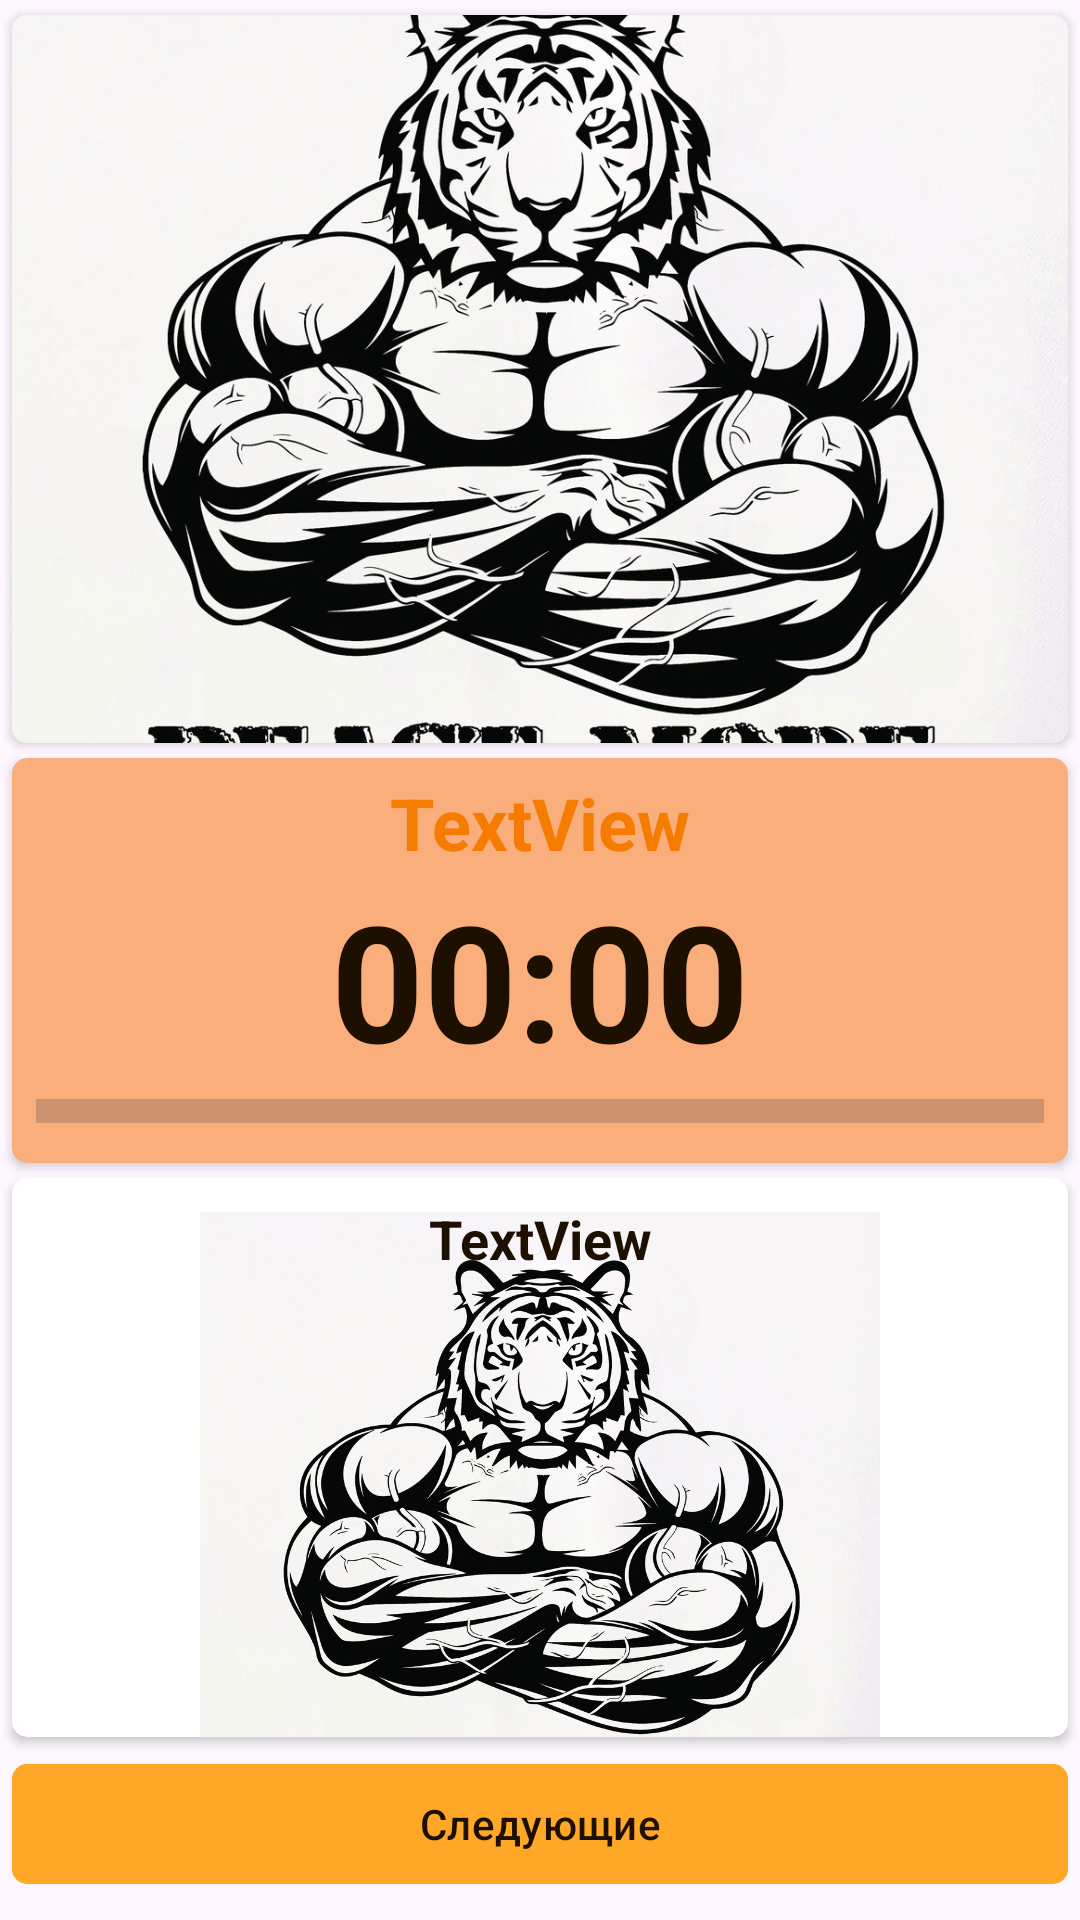

Reconstruct the res/layout file that produces this screen, plus the resources it refers to.
<!-- AndroidManifest.xml: application theme Base.Theme.FitnesApp -->
<!-- res/layout/exercise.xml -->
<?xml version="1.0" encoding="utf-8"?>
<androidx.constraintlayout.widget.ConstraintLayout xmlns:android="http://schemas.android.com/apk/res/android"
    xmlns:app="http://schemas.android.com/apk/res-auto"
    xmlns:tools="http://schemas.android.com/tools"
    android:layout_width="match_parent"
    android:layout_height="match_parent"


    >

    <ImageView
        android:id="@+id/imageView8"
        android:layout_width="wrap_content"
        android:layout_height="wrap_content"
        android:scaleType="fitXY"
        android:src="@drawable/magic_lake"
        app:layout_constraintBottom_toBottomOf="parent"
        app:layout_constraintEnd_toEndOf="parent"
        app:layout_constraintStart_toStartOf="parent"
        app:layout_constraintTop_toTopOf="parent" />

    <androidx.cardview.widget.CardView
        android:id="@+id/cardView3"
        android:layout_width="0dp"
        android:layout_height="wrap_content"
        android:layout_marginStart="4dp"
        android:layout_marginEnd="4dp"
        android:background="@drawable/sunny_morning"
        android:backgroundTint="#F9AE7B"
        app:cardCornerRadius="5dp"
        app:layout_constraintBottom_toTopOf="@+id/guideline"
        app:layout_constraintEnd_toEndOf="parent"
        app:layout_constraintStart_toStartOf="parent"
        app:layout_constraintTop_toTopOf="@+id/guideline">

        <ImageView
            android:id="@+id/background2"
            android:layout_width="match_parent"
            android:layout_height="135dp"
            android:elevation="0dp"
            android:scaleType="centerCrop"
            android:src="@drawable/sunny_morning" />

        <LinearLayout
            android:layout_width="match_parent"
            android:layout_height="match_parent"

            android:gravity="center"
            android:orientation="vertical">

            <TextView
                android:id="@+id/tvNameEx"
                android:layout_width="wrap_content"
                android:layout_height="wrap_content"
                android:layout_marginTop="4dp"
                android:text="TextView"
                android:textColor="@color/primary_orange"
                android:textSize="24sp"
                android:textStyle="bold" />

            <TextView
                android:id="@+id/tvTimeEx"
                android:layout_width="wrap_content"
                android:layout_height="wrap_content"
                android:text="00:00"
                android:textColor="@color/primary_black"
                android:textSize="54sp"
                android:textStyle="bold" />

            <ProgressBar
                android:id="@+id/progressBar"
                style="?android:attr/progressBarStyleHorizontal"
                android:layout_width="match_parent"
                android:layout_height="wrap_content"
                android:layout_marginStart="8dp"
                android:layout_marginEnd="8dp"
                android:layout_marginBottom="8dp"
                android:backgroundTint="#66FFA726"
                android:scaleY="2" />
        </LinearLayout>
    </androidx.cardview.widget.CardView>

    <androidx.cardview.widget.CardView
        android:layout_width="0dp"
        android:layout_height="0dp"
        android:layout_marginTop="5dp"
        android:layout_marginBottom="5dp"
        app:cardCornerRadius="5dp"
        app:layout_constraintBottom_toTopOf="@+id/bNext"
        app:layout_constraintEnd_toEndOf="@+id/cardView3"
        app:layout_constraintStart_toStartOf="@+id/cardView3"
        app:layout_constraintTop_toBottomOf="@+id/cardView3">


        <LinearLayout
            android:layout_width="match_parent"
            android:layout_height="match_parent"
            android:background="@drawable/sunny_morning"
            android:gravity="center"
            android:orientation="vertical">

            <TextView
                android:id="@+id/tvNextName"
                android:layout_width="match_parent"
                android:layout_height="wrap_content"
                android:layout_margin="8dp"
                android:elevation="10dp"
                android:gravity="center"
                android:text="TextView"
                android:textColor="@color/primary_black"
                android:textSize="18sp"
                android:textStyle="bold" />

            <ImageView
                android:id="@+id/imNext"
                android:layout_width="match_parent"
                android:layout_height="match_parent"
                android:layout_margin="5dp"
                android:scaleType="centerInside"
                android:scaleX="1.5"
                android:scaleY="1.5"
                android:src="@drawable/tiger_fit" />

        </LinearLayout>
    </androidx.cardview.widget.CardView>

    <Button
        android:id="@+id/bNext"
        android:layout_width="0dp"
        android:layout_height="wrap_content"
        android:layout_marginBottom="8dp"
        android:text="@string/next"
        app:cornerRadius="5dp"
        app:layout_constraintBottom_toBottomOf="parent"
        app:layout_constraintEnd_toEndOf="@+id/cardView3"
        app:layout_constraintHorizontal_bias="0.0"
        app:layout_constraintStart_toStartOf="@+id/cardView3" />

    <androidx.constraintlayout.widget.Guideline
        android:id="@+id/guideline"
        android:layout_width="wrap_content"
        android:layout_height="wrap_content"
        android:orientation="horizontal"
        app:layout_constraintGuide_percent="0.5" />

    <androidx.cardview.widget.CardView
        android:id="@+id/cardView4"
        android:layout_width="0dp"
        android:layout_height="0dp"
        android:layout_marginTop="5dp"
        android:layout_marginBottom="5dp"
        app:cardCornerRadius="5dp"
        app:layout_constraintBottom_toTopOf="@+id/cardView3"
        app:layout_constraintEnd_toEndOf="@+id/cardView3"
        app:layout_constraintStart_toStartOf="@+id/cardView3"
        app:layout_constraintTop_toTopOf="parent">

        <LinearLayout
            android:layout_width="match_parent"
            android:layout_height="match_parent"
            android:orientation="vertical"
            android:background="@drawable/sunny_morning"
            >

        </LinearLayout>

        <ImageView
            android:id="@+id/imMine"
            android:layout_width="match_parent"
            android:layout_height="match_parent"
            android:cropToPadding="false"
            android:scaleType="centerCrop"
            android:src="@drawable/tiger_fit" />


    </androidx.cardview.widget.CardView>
</androidx.constraintlayout.widget.ConstraintLayout>
<!-- resources referenced by this layout -->
<resources>
  <color name="primary_black">#1E1001</color>
  <color name="primary_orange">#F57C00</color>
  <!-- drawable tiger_fit: jpg bitmap (drawable, 290593 bytes) -->
  <string name="next">Следующие</string>
  <style name="Base.Theme.FitnesApp" parent="Theme.Material3.DayNight.NoActionBar">
  
          <item name="colorPrimary">#FFA726</item>
          <item name="colorPrimaryVariant">@color/backgraund_item_orange200</item>
          <item name="colorOnPrimary">@color/primary_black</item>
          <item name="android:statusBarColor">@color/primary_orange</item>
  
          <item name="windowActionBar">true</item>
          <item name="windowNoTitle">false</item>
          <item name="android:windowFullscreen">true</item>
  
      </style>
  <color name="backgraund_item_orange200" tools:ignore="MissingDefaultResource">#FFCC80</color>
</resources>
